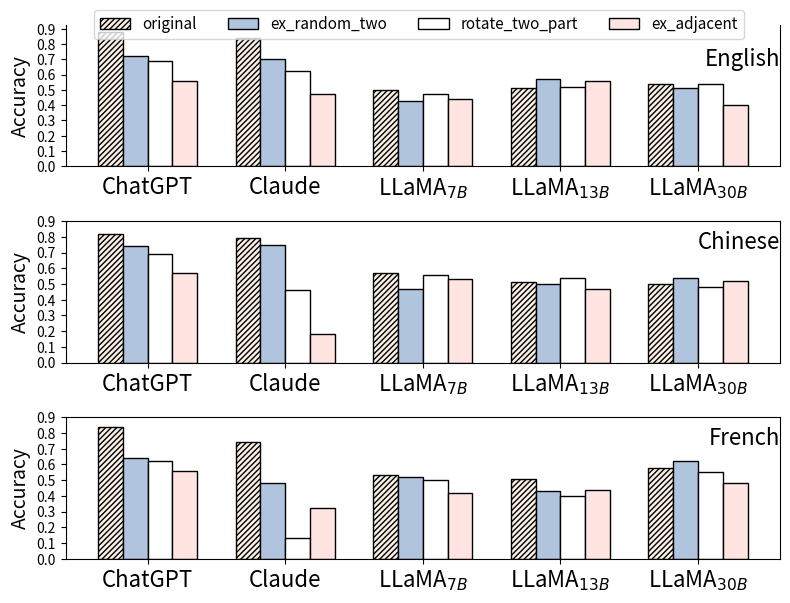

This chart was generated by the following Python code:
import matplotlib.pyplot as plt
import seaborn as sns
import numpy as np

# Data for the first table
exp_models = ['ChatGPT', 'Claude', r'LLaMA$_{7B}$', r'LLaMA$_{13B}$', r'LLaMA$_{30B}$']

wino_en = {
    'Models': exp_models,
    'original': [0.88, 0.84, 0.50, 0.51, 0.54],
    'ex_random_two': [0.72, 0.70, 0.43, 0.57, 0.51],
    'rotate_two_part': [0.69, 0.62, 0.47, 0.52, 0.54],
    'ex_adjacent': [0.56, 0.47, 0.44, 0.56, 0.40]
}

wino_zh = {
    'Models': exp_models,
    'original': [0.82, 0.79, 0.57, 0.51, 0.50],
    'ex_random_two': [0.74, 0.75, 0.47, 0.50, 0.54],
    'rotate_two_part': [0.69, 0.46, 0.56, 0.54, 0.48],
    'ex_adjacent': [0.57, 0.18, 0.53, 0.47, 0.52]
}

wino_fr = {
    'Models': exp_models,
    'original': [0.84, 0.74, 0.53, 0.51, 0.58],
    'ex_random_two': [0.64, 0.48, 0.52, 0.43, 0.62],
    'rotate_two_part': [0.62, 0.13, 0.50, 0.40, 0.55],
    'ex_adjacent': [0.56, 0.32, 0.42, 0.44, 0.48]
}


# Set the seaborn color palette
sns.set_palette("pastel")

# Create subplots with 2 rows and 1 column
fig, axes = plt.subplots(3, 1, figsize=(8, 6))

# Plot for the first table
x = np.arange(len(wino_en['Models']))
width = 0.18

# Set the bar styles for each strategy
bar_styles = ['//////', '', '', '', ]

# Set the bar colors for each strategy
bar_colors = ['linen', 'lightsteelblue', 'white', 'mistyrose', ]

# Set the bar line color for each strategy
bar_line_colors = ['black', 'black',  'black', 'black', ]


for i, strategy in enumerate(['original', 'ex_random_two', 'rotate_two_part', 'ex_adjacent']):
    axes[0].bar(x + (i * width), wino_en[strategy], width, label=strategy,
                hatch=bar_styles[i],
                color=bar_colors[i],
                edgecolor=bar_line_colors[i]
                )
axes[0].set_ylabel('Accuracy', fontsize=14)
axes[0].set_yticks([0.0, 0.1, 0.2, 0.3, 0.4, 0.5, 0.6, 0.7, 0.8, 0.9])
axes[0].set_xticks(x + width * 1.5)
axes[0].set_xticklabels(wino_en['Models'], fontsize=16)
axes[0].set_title('English', fontsize=16, loc='right', y=0.65)
axes[0].spines['top'].set_visible(False)

for i, strategy in enumerate(['original', 'ex_random_two', 'rotate_two_part', 'ex_adjacent']):
    axes[1].bar(x + (i * width), wino_zh[strategy], width, label=strategy,
                hatch=bar_styles[i],
                color=bar_colors[i],
                edgecolor=bar_line_colors[i]
                )
axes[1].set_ylabel('Accuracy', fontsize=14)
axes[1].set_yticks([0.0, 0.1, 0.2, 0.3, 0.4, 0.5, 0.6, 0.7, 0.8, 0.9])
axes[1].set_xticks(x + width * 1.5)
axes[1].set_xticklabels(wino_zh['Models'], fontsize=16)
axes[1].set_title('Chinese', fontsize=16, loc='right', y=0.75)
# axes[1].spines['top'].set_visible(False)


for i, strategy in enumerate(['original', 'ex_random_two', 'rotate_two_part', 'ex_adjacent']):
    axes[2].bar(x + (i * width), wino_fr[strategy], width, label=strategy,
                hatch=bar_styles[i],
                color=bar_colors[i],
                edgecolor=bar_line_colors[i]
                )
axes[2].set_ylabel('Accuracy', fontsize=14)
axes[2].set_yticks([0.0, 0.1, 0.2, 0.3, 0.4, 0.5, 0.6, 0.7, 0.8, 0.9])
axes[2].set_xticks(x + width * 1.5)
axes[2].set_xticklabels(wino_fr['Models'], fontsize=16)
axes[2].set_title('French', fontsize=16, loc='right', y=0.75)
# axes[2].spines['top'].set_visible(False)

handles, labels = axes[0].get_legend_handles_labels()
fig.legend(handles, labels, loc='upper center', ncol=4, bbox_to_anchor=(0.53, 1.01), fontsize=11)
fig.tight_layout()

# Show the plots
plt.savefig('xwinogrande.pdf', dpi=800)
plt.show()
